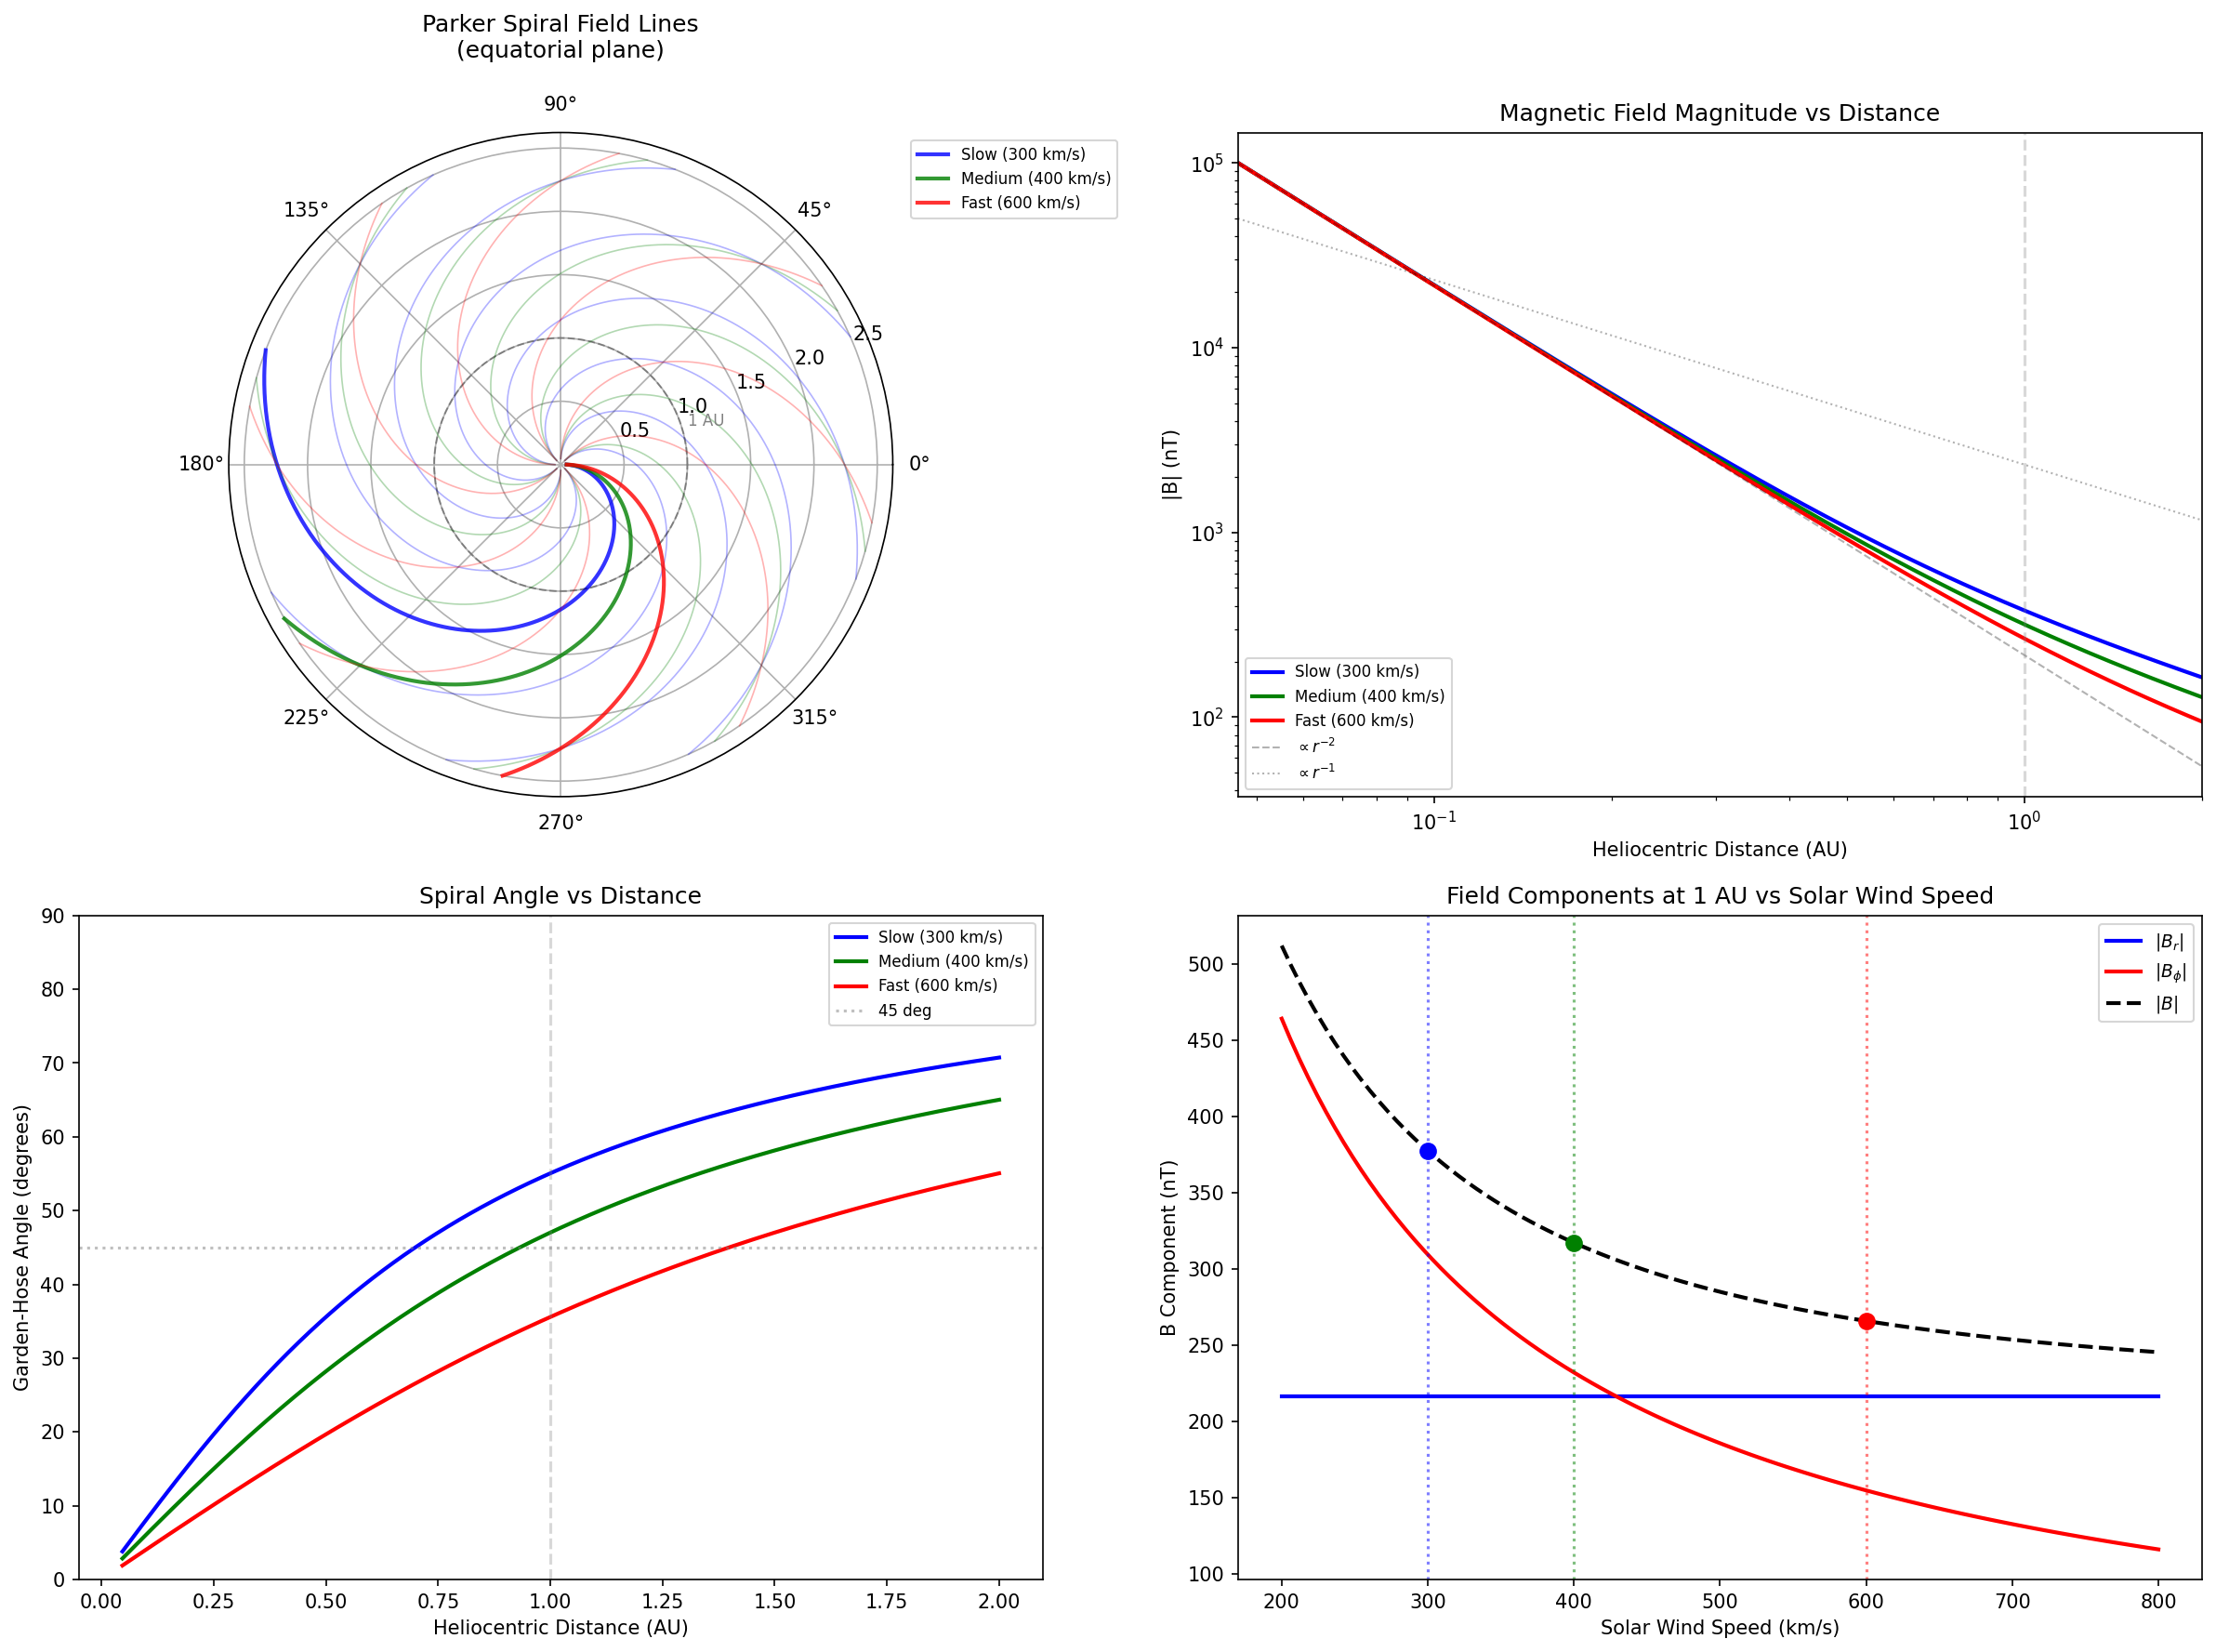

This figure's Python source:
"""
Parker Spiral: Interplanetary Magnetic Field Geometry.

Demonstrates:
- Derivation of the Parker spiral from frozen-in flux in the rotating solar frame
- Radial and azimuthal components of the heliospheric magnetic field
- Garden-hose angle as a function of distance and solar wind speed
- |B|(r) showing transition from r^{-2} (radial) to r^{-1} (azimuthal) dominance
- Polar plot of field lines from multiple source longitudes

Physics:
    The solar corona is magnetically connected to the Sun's surface, which rotates
    with angular velocity Omega_sun ~ 2.87e-6 rad/s (sidereal period ~25.4 days).
    The solar wind carries the magnetic field radially outward (frozen-in condition),
    but the footpoint rotation wraps the field into an Archimedean spiral (Parker 1958).

    B_r(r) = B_0 * (r_0/r)^2             (radial flux conservation)
    B_phi(r) = -B_r * Omega * r * sin(theta) / v_sw  (frozen-in winding)

    The garden-hose angle psi = arctan(|B_phi|/|B_r|) = arctan(Omega*r*sin(theta)/v_sw)
    reaches ~45 deg at 1 AU for v_sw ~ 400 km/s.
"""

import numpy as np
import matplotlib.pyplot as plt

# === Physical Constants ===
AU = 1.496e11       # astronomical unit (m)
R_sun = 6.957e8     # solar radius (m)

# Solar rotation (sidereal)
Omega_sun = 2.87e-6  # rad/s (25.4-day sidereal rotation period)

# Reference magnetic field at r_0 = 10 R_sun
r_0 = 10 * R_sun
B_0 = 1e-4  # 1 Gauss = 1e-4 T at r_0

# Co-latitude (equatorial plane)
theta = np.pi / 2  # sin(theta) = 1

print("=" * 60)
print("PARKER SPIRAL: INTERPLANETARY MAGNETIC FIELD")
print("=" * 60)

# === Magnetic Field Components ===
def parker_B(r, v_sw, B_ref=B_0, r_ref=r_0):
    """
    Compute Parker spiral magnetic field components.
    Returns B_r, B_phi, |B|, garden-hose angle psi.
    """
    B_r = B_ref * (r_ref / r) ** 2
    B_phi = -B_r * Omega_sun * r * np.sin(theta) / v_sw
    B_mag = np.sqrt(B_r ** 2 + B_phi ** 2)
    psi = np.arctan2(np.abs(B_phi), np.abs(B_r))
    return B_r, B_phi, B_mag, psi


# === Evaluate for different solar wind speeds ===
v_sw_values = {
    'Slow (300 km/s)': 300e3,
    'Medium (400 km/s)': 400e3,
    'Fast (600 km/s)': 600e3,
}

r_range = np.linspace(r_0, 2 * AU, 1000)

print(f"\nReference: B_0 = {B_0 * 1e4:.1f} G at r_0 = {r_0 / R_sun:.0f} R_sun")
print(f"Solar rotation: Omega = {Omega_sun:.3e} rad/s "
      f"(P = {2 * np.pi / Omega_sun / 86400:.1f} days)")

print("\n--- Values at 1 AU ---")
for label, v_sw in v_sw_values.items():
    B_r, B_phi, B_mag, psi = parker_B(AU, v_sw)
    print(f"  {label}:")
    print(f"    B_r     = {B_r * 1e9:.2f} nT")
    print(f"    B_phi   = {B_phi * 1e9:.2f} nT")
    print(f"    |B|     = {B_mag * 1e9:.2f} nT")
    print(f"    psi     = {np.degrees(psi):.1f} deg (garden-hose angle)")

# === Parker Spiral Field Lines (equatorial plane) ===
# In polar coordinates (r, phi):
#   r(phi) = r_0 - v_sw/Omega * (phi - phi_0)
# or equivalently: phi(r) = phi_0 - Omega/v_sw * (r - r_0)
def spiral_phi(r, v_sw, phi_0=0):
    """Parker spiral angle as function of distance."""
    return phi_0 - (Omega_sun / v_sw) * (r - r_0)


# === Plotting ===
fig = plt.figure(figsize=(16, 12))

# 1. Polar plot of Parker spiral field lines
ax1 = fig.add_subplot(221, polar=True)
r_spiral = np.linspace(r_0, 2.5 * AU, 500)
source_longitudes = np.linspace(0, 2 * np.pi, 8, endpoint=False)

colors_sw = {'Slow (300 km/s)': 'blue', 'Medium (400 km/s)': 'green',
             'Fast (600 km/s)': 'red'}

for label, v_sw in v_sw_values.items():
    for i, phi_0 in enumerate(source_longitudes):
        phi = spiral_phi(r_spiral, v_sw, phi_0)
        alpha = 0.8 if i == 0 else 0.3
        lw = 2 if i == 0 else 0.8
        lbl = label if i == 0 else None
        ax1.plot(phi, r_spiral / AU, color=colors_sw[label],
                 linewidth=lw, alpha=alpha, label=lbl)

ax1.set_rmax(2.5)
ax1.set_title('Parker Spiral Field Lines\n(equatorial plane)', pad=20)
ax1.legend(loc='upper right', bbox_to_anchor=(1.35, 1.0), fontsize=8)

# Mark 1 AU circle
theta_circle = np.linspace(0, 2 * np.pi, 100)
ax1.plot(theta_circle, np.ones_like(theta_circle), 'k--', alpha=0.3, linewidth=1)
ax1.annotate('1 AU', xy=(0.3, 1.05), fontsize=8, color='gray')

# 2. |B|(r) showing r^-2 to r^-1 transition
ax2 = fig.add_subplot(222)
for label, v_sw in v_sw_values.items():
    B_r, B_phi, B_mag, psi = parker_B(r_range, v_sw)
    ax2.loglog(r_range / AU, B_mag * 1e9, color=colors_sw[label],
               linewidth=2, label=label)

# Reference slopes
r_ref = r_range / AU
B_r2 = B_0 * (r_0 / r_range) ** 2 * 1e9  # pure r^-2
ax2.loglog(r_ref, B_r2, 'k--', alpha=0.3, linewidth=1, label='$\\propto r^{-2}$')
# Approximate r^-1 region
B_r1 = B_r2[0] * (r_ref[0] / r_ref) ** 1 * 0.5
ax2.loglog(r_ref, B_r1, 'k:', alpha=0.3, linewidth=1, label='$\\propto r^{-1}$')

ax2.axvline(1.0, color='gray', linestyle='--', alpha=0.3)
ax2.set_xlabel('Heliocentric Distance (AU)')
ax2.set_ylabel('|B| (nT)')
ax2.set_title('Magnetic Field Magnitude vs Distance')
ax2.legend(fontsize=8)
ax2.set_xlim(r_0 / AU, 2.0)

# 3. Garden-hose angle vs distance
ax3 = fig.add_subplot(223)
for label, v_sw in v_sw_values.items():
    _, _, _, psi = parker_B(r_range, v_sw)
    ax3.plot(r_range / AU, np.degrees(psi), color=colors_sw[label],
             linewidth=2, label=label)
ax3.axhline(45, color='gray', linestyle=':', alpha=0.5, label='45 deg')
ax3.axvline(1.0, color='gray', linestyle='--', alpha=0.3)
ax3.set_xlabel('Heliocentric Distance (AU)')
ax3.set_ylabel('Garden-Hose Angle (degrees)')
ax3.set_title('Spiral Angle vs Distance')
ax3.legend(fontsize=8)
ax3.set_ylim(0, 90)

# 4. B_r and B_phi components at 1 AU vs v_sw
ax4 = fig.add_subplot(224)
v_sw_scan = np.linspace(200e3, 800e3, 100)
B_r_1au, B_phi_1au, B_mag_1au, psi_1au = parker_B(AU, v_sw_scan)

ax4.plot(v_sw_scan / 1e3, np.full_like(v_sw_scan, np.abs(B_r_1au) * 1e9), 'b-',
         linewidth=2, label='$|B_r|$')
ax4.plot(v_sw_scan / 1e3, np.abs(B_phi_1au) * 1e9, 'r-', linewidth=2,
         label='$|B_\\phi|$')
ax4.plot(v_sw_scan / 1e3, B_mag_1au * 1e9, 'k--', linewidth=2,
         label='$|B|$')

# Mark typical values
for label, v_sw in v_sw_values.items():
    _, _, bm, _ = parker_B(AU, v_sw)
    ax4.axvline(v_sw / 1e3, color=colors_sw[label], linestyle=':', alpha=0.5)
    ax4.plot(v_sw / 1e3, bm * 1e9, 'o', color=colors_sw[label], markersize=8)

ax4.set_xlabel('Solar Wind Speed (km/s)')
ax4.set_ylabel('B Component (nT)')
ax4.set_title('Field Components at 1 AU vs Solar Wind Speed')
ax4.legend(fontsize=9)

plt.tight_layout()
plt.savefig('/opt/projects/01_Personal/03_Study/examples/Solar_Physics/10_parker_spiral.png',
            dpi=150, bbox_inches='tight')
plt.show()

print("\nNote: B_r is independent of v_sw (radial flux conservation).")
print("B_phi ~ 1/v_sw: slower wind -> tighter spiral, stronger B_phi.")
print("\nPlot saved to 10_parker_spiral.png")
